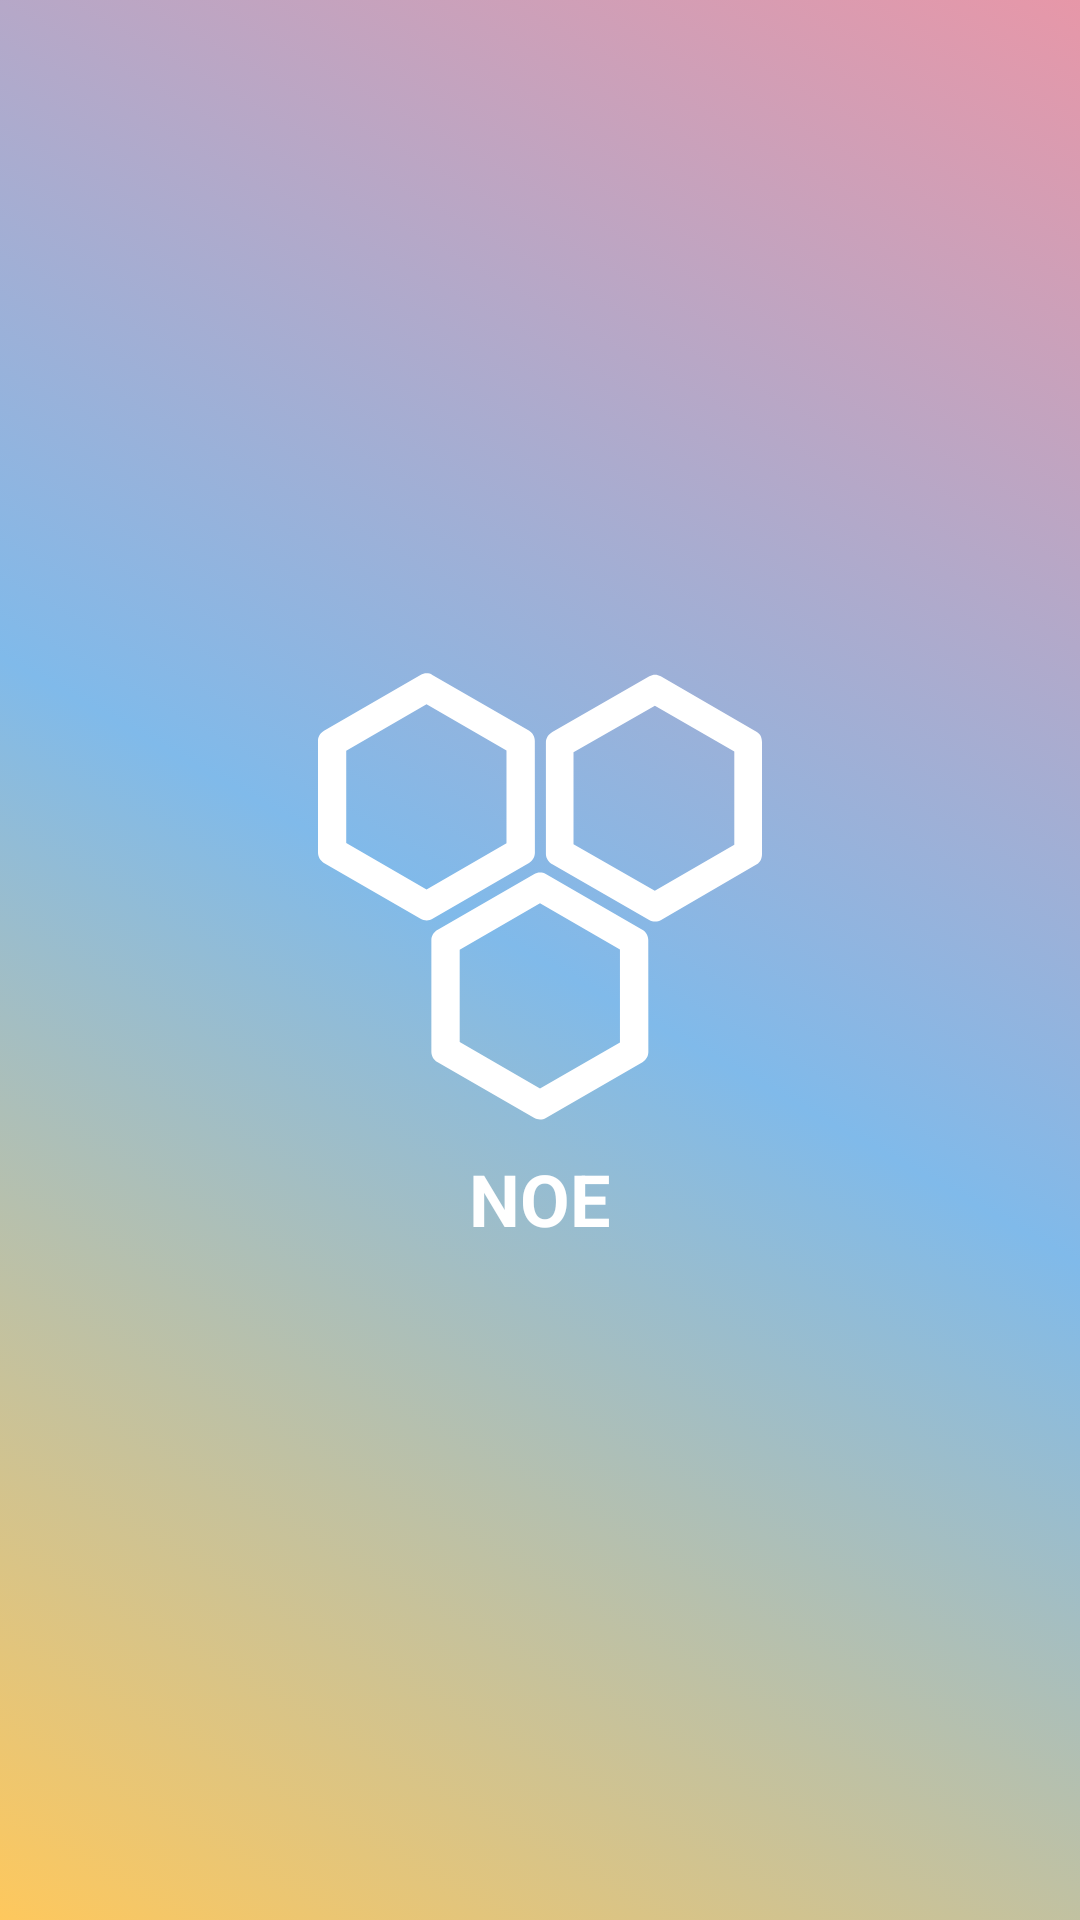

Android layout source for this screen:
<!-- AndroidManifest.xml: application theme AppTheme -->
<!-- res/layout/activity_splash.xml -->
<?xml version="1.0" encoding="utf-8"?>
<RelativeLayout xmlns:android="http://schemas.android.com/apk/res/android"
    xmlns:tools="http://schemas.android.com/tools"
    android:id="@+id/activity_splash"
    android:layout_width="match_parent"
    android:layout_height="match_parent"
    android:background="@drawable/bg_splash_gradient"
    tools:context="com.douncoding.noe.ui.splash.SplashActivity">

    <LinearLayout
        android:layout_width="wrap_content"
        android:layout_height="wrap_content"
        android:orientation="vertical"
        android:layout_centerInParent="true">
        <ImageView
            android:layout_width="wrap_content"
            android:layout_height="wrap_content"
            android:src="@drawable/ic_logo"/>
        <TextView
            android:layout_width="wrap_content"
            android:layout_height="wrap_content"
            android:layout_gravity="center"
            android:layout_marginTop="10dp"
            style="@style/LargeText.Title"
            android:text="@string/app_name"/>
    </LinearLayout>



</RelativeLayout>
<!-- resources referenced by this layout -->
<resources>
  <!-- drawable bg_splash_gradient (drawable) -->
  <?xml version="1.0" encoding="utf-8"?>
  <selector xmlns:android="http://schemas.android.com/apk/res/android">
      <item>
          <shape>
              <gradient
                  android:angle="45"
                  android:startColor="@color/babyPrimaryColor"
                  android:centerColor="@color/carPrimaryColor"
                  android:endColor="@color/petPrimaryColor"
                  android:type="linear" />
          </shape>
      </item>
  </selector>
  <!-- drawable ic_logo (drawable) -->
  <vector xmlns:android="http://schemas.android.com/apk/res/android"
          android:width="148dp"
          android:height="149dp"
          android:viewportWidth="148.0"
          android:viewportHeight="149.0">
      <path
          android:pathData="M108.1,85.59L75.94,67.02C75.34,66.66 74.68,66.51 74,66.51C73.32,66.51 72.6,66.69 71.98,67.05L39.78,85.65C38.56,86.36 37.79,87.61 37.79,89.04L37.79,126.23C37.79,127.66 38.53,128.94 39.75,129.66L71.98,148.28C72.6,148.64 73.32,148.82 74.03,148.82C74.71,148.82 75.37,148.64 75.97,148.31L108.16,129.72C109.38,129 110.12,127.66 110.12,126.23L110.09,89.01C110.09,87.61 109.32,86.27 108.1,85.59ZM74,138.54L47.23,123.04L47.23,92.26L74,76.79L100.65,92.17L100.65,123.13L74,138.54Z"
          android:strokeColor="#00000000"
          android:fillColor="#FFFFFF"
          android:strokeWidth="1"/>
      <path
          android:pathData="M70.34,63.35C71.56,62.64 72.3,61.3 72.3,59.87L72.27,22.65C72.27,21.22 71.5,19.91 70.28,19.19L38.12,0.63C37.52,0.27 36.87,0.12 36.18,0.12C35.5,0.12 34.78,0.3 34.16,0.66L2,19.28C0.77,20 0,21.25 0,22.68L0,59.87C0,61.3 0.74,62.58 1.97,63.3L34.19,81.92C34.81,82.28 35.53,82.46 36.24,82.46C36.93,82.46 37.58,82.28 38.18,81.95L70.34,63.35ZM36.18,72.18L9.41,56.68L9.41,25.9L36.18,10.43L62.83,25.81L62.83,56.77L36.18,72.18Z"
          android:strokeColor="#00000000"
          android:fillColor="#FFFFFF"
          android:strokeWidth="1"/>
      <path
          android:pathData="M146.3,19.7L114.26,1.1C113.64,0.75 113.01,0.57 112.35,0.57C111.7,0.57 111.04,0.75 110.45,1.1L78.11,19.7C76.89,20.41 75.97,21.72 75.97,23.12L75.97,60.32C75.97,61.75 76.89,63.06 78.11,63.74L110.39,82.34C111.01,82.69 111.7,82.87 112.38,82.87C113.07,82.87 113.78,82.69 114.38,82.34L146.27,63.77C147.49,63.06 148,61.75 148,60.35L148,23.12C148,21.72 147.52,20.41 146.3,19.7ZM138.77,57.28L112.27,72.62L85.17,57.07L85.17,26.4L112.3,10.88L138.77,26.16L138.77,57.28Z"
          android:strokeColor="#00000000"
          android:fillColor="#FFFFFF"
          android:strokeWidth="1"/>
  </vector>
  <string name="app_name">NOE</string>
  <style name="LargeText.Title">
          <item name="android:textStyle">bold</item>
      </style>
  <style name="AppTheme" parent="Theme.AppCompat.Light.NoActionBar">
          
          <item name="colorPrimary">@color/colorPrimary</item>
          <item name="colorPrimaryDark">@color/colorPrimaryDark</item>
          <item name="colorAccent">@color/colorAccent</item>
          <item name="textColorError">@android:color/holo_red_dark</item>
      </style>
  <color name="babyPrimaryColor">#FEC85D</color>
  <color name="carPrimaryColor">#80BAEA</color>
  <color name="petPrimaryColor">#E797A8</color>
  <color name="colorPrimary">#f2f2f2</color>
  <color name="colorPrimaryDark">#d6d6d6</color>
  <color name="colorAccent">#c4afd3</color>
</resources>
